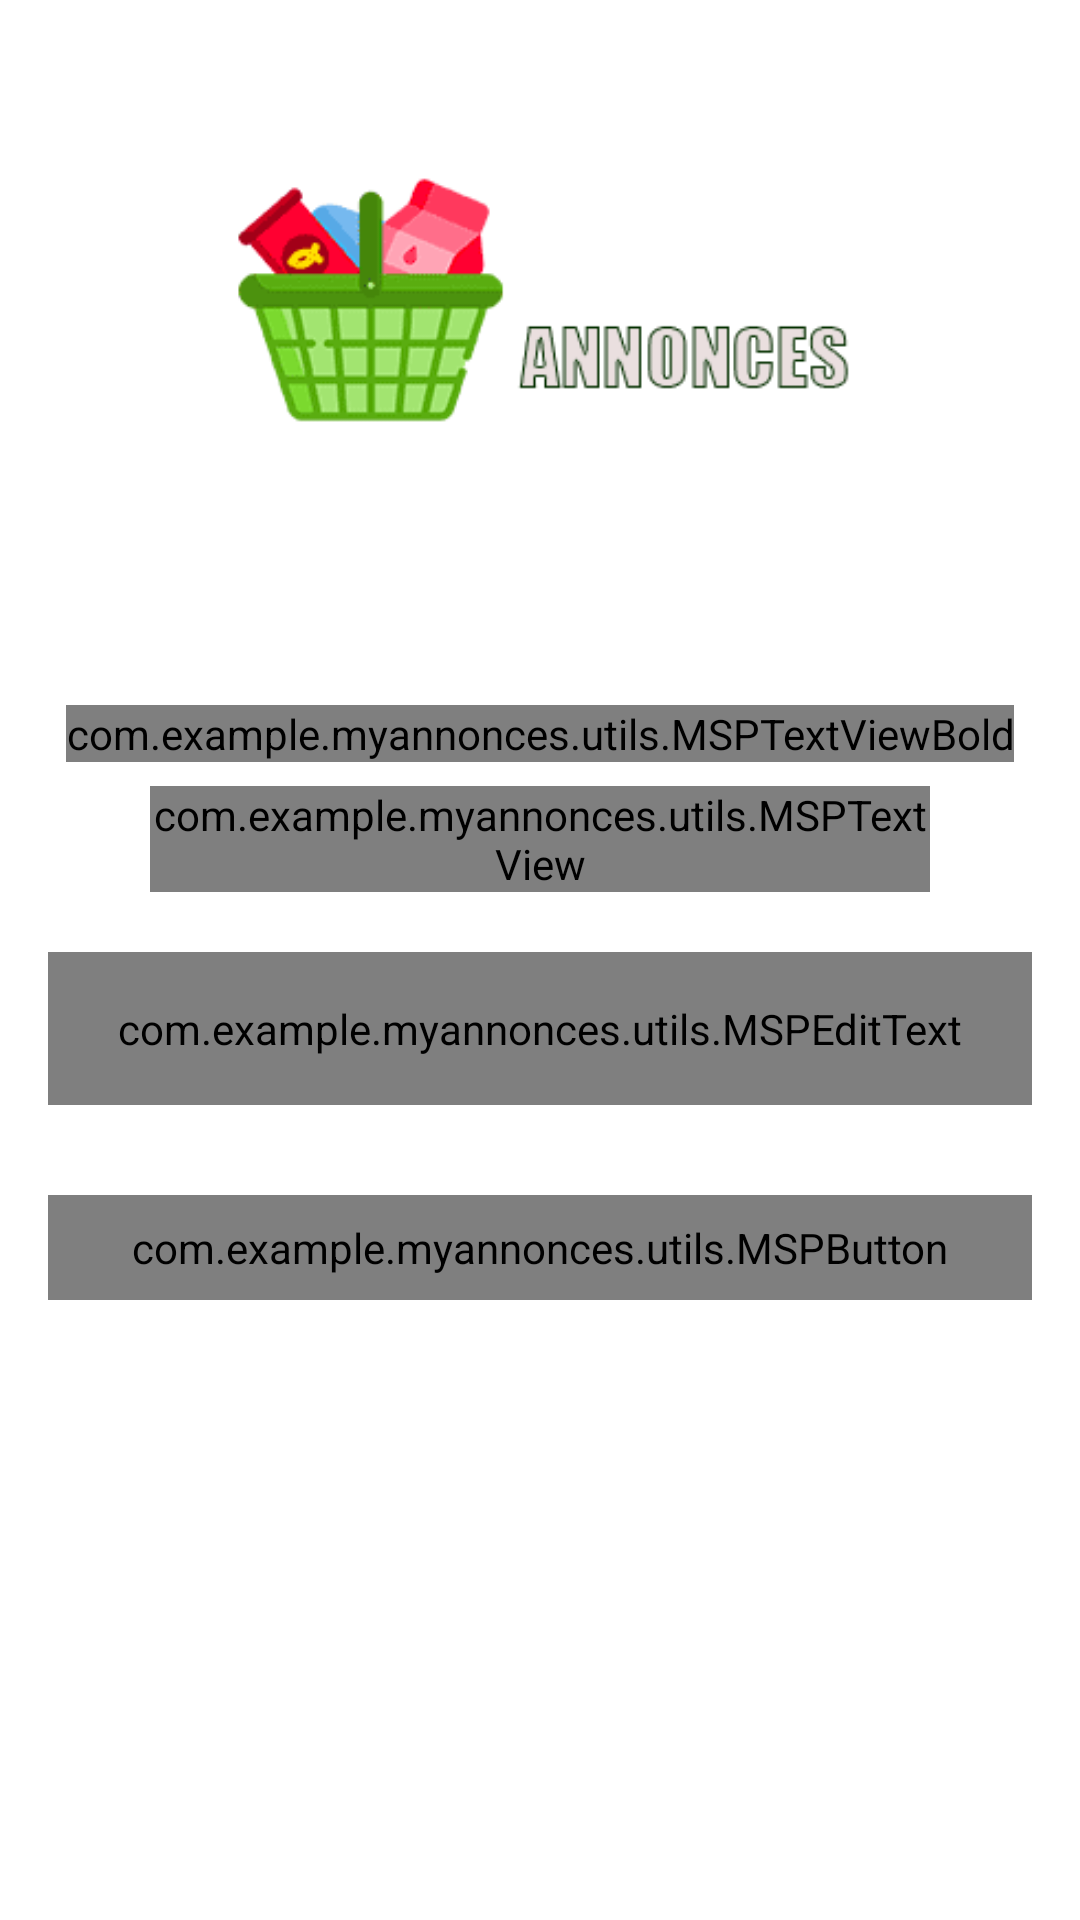

Reconstruct the res/layout file that produces this screen, plus the resources it refers to.
<!-- AndroidManifest.xml: application theme Theme.Myannonces -->
<!-- res/layout/activity_forgot_password.xml -->
<?xml version="1.0" encoding="utf-8"?>
<androidx.constraintlayout.widget.ConstraintLayout xmlns:android="http://schemas.android.com/apk/res/android"
    xmlns:app="http://schemas.android.com/apk/res-auto"
    xmlns:tools="http://schemas.android.com/tools"
    android:background="@color/white"
    android:layout_width="match_parent"
    android:layout_height="match_parent"
    tools:context=".ui.activities.ForgotPasswordActivity">

    <FrameLayout
        android:id="@+id/fl_header_image"
        android:layout_width="wrap_content"
        android:layout_height="@dimen/auth_header_image_height"
        app:layout_constraintEnd_toEndOf="parent"
        app:layout_constraintStart_toStartOf="parent"
        app:layout_constraintTop_toTopOf="parent">

        <ImageView
            android:layout_width="match_parent"
            android:layout_height="match_parent"
            android:contentDescription="@string/content_description"
            android:scaleType="fitXY"
            android:src="@drawable/auth_screens_background" />

        <ImageView
            android:layout_width="@dimen/auth_logo_width_size"
            android:layout_height="@dimen/auth_logo_height_size"
            android:layout_gravity="center"
            android:contentDescription="@string/app_name"
            android:scaleType="fitCenter"
            android:src="@drawable/tutorials_eu_logo"
              />

        <androidx.appcompat.widget.Toolbar
            android:id="@+id/toolbar_forgot_password_activity"
            android:layout_width="match_parent"
            android:layout_height="?attr/actionBarSize"
            android:layout_gravity="top" />
    </FrameLayout>

    <com.example.myannonces.utils.MSPTextViewBold
        android:id="@+id/tv_title"
        android:layout_width="wrap_content"
        android:layout_height="wrap_content"
        android:layout_marginTop="35dp"
        android:text="@string/title_forgot_password"
        android:textColor="@color/black"
        android:textSize="@dimen/forgot_password_title_textSize"
        app:layout_constraintEnd_toEndOf="parent"
        app:layout_constraintStart_toStartOf="parent"
        app:layout_constraintTop_toBottomOf="@id/fl_header_image" />

    <com.example.myannonces.utils.MSPTextView
        android:id="@+id/tv_title_description"
        android:layout_width="0dp"
        android:layout_height="wrap_content"
        android:layout_marginStart="50dp"
        android:layout_marginTop="8dp"
        android:layout_marginEnd="50dp"
        android:gravity="center"
        android:text="@string/forgot_password_title_description"
        android:textColor="@color/black"
        android:textSize="@dimen/forgot_password_title_description_textSize"
        app:layout_constraintEnd_toEndOf="parent"
        app:layout_constraintStart_toStartOf="parent"
        app:layout_constraintTop_toBottomOf="@id/tv_title" />

    <com.google.android.material.textfield.TextInputLayout
        android:id="@+id/til_email"
        style="@style/Widget.MaterialComponents.TextInputLayout.OutlinedBox"
        android:layout_width="match_parent"
        android:layout_height="wrap_content"
        android:layout_marginStart="16dp"
        android:layout_marginTop="20dp"
        android:layout_marginEnd="16dp"
        android:hint="@string/et_hint_email_id"
        android:textColorHint="@color/white"
        app:layout_constraintEnd_toEndOf="parent"
        app:layout_constraintStart_toStartOf="parent"
        app:layout_constraintTop_toBottomOf="@id/tv_title_description">

        <com.example.myannonces.utils.MSPEditText
            android:id="@+id/et_email_forgot"

            android:layout_width="match_parent"
            android:layout_height="wrap_content"
            android:background="@color/colorgris"
            android:inputType="textEmailAddress"
            android:padding="@dimen/et_padding"
            android:textColor="@color/black"
            android:textSize="@dimen/et_textSize" />
    </com.google.android.material.textfield.TextInputLayout>

    <com.example.myannonces.utils.MSPButton
        android:id="@+id/btn_submit"
        android:layout_width="match_parent"
        android:layout_height="wrap_content"
        android:layout_gravity="center"
        android:layout_marginStart="16dp"
        android:layout_marginTop="30dp"
        android:layout_marginEnd="16dp"
        android:background="@drawable/button_background"
        android:foreground="?attr/selectableItemBackground"
        android:gravity="center"
        android:paddingTop="@dimen/btn_padding"
        android:paddingBottom="@dimen/btn_padding"
        android:text="@string/btn_lbl_submit"
        android:textColor="@android:color/white"
        android:textSize="@dimen/btn_textSize"
        app:layout_constraintEnd_toEndOf="parent"
        app:layout_constraintStart_toStartOf="parent"
        app:layout_constraintTop_toBottomOf="@id/til_email" />
</androidx.constraintlayout.widget.ConstraintLayout>
    
<!-- resources referenced by this layout -->
<resources>
  <color name="black">#FF000000</color>
  <color name="colorgris">#e8f6f9</color>
  <color name="white">#FFFFFFFF</color>
  <dimen name="auth_header_image_height">200dp</dimen>
  <dimen name="auth_logo_height_size">100dp</dimen>
  <dimen name="auth_logo_width_size">220dp</dimen>
  <dimen name="btn_padding">8dp</dimen>
  <dimen name="btn_textSize">18sp</dimen>
  <dimen name="et_padding">16dp</dimen>
  <dimen name="et_textSize">16sp</dimen>
  <dimen name="forgot_password_title_description_textSize">14sp</dimen>
  <dimen name="forgot_password_title_textSize">18sp</dimen>
  <!-- drawable button_background (drawable) -->
  <?xml version="1.0" encoding="utf-8"?>
  <shape xmlns:android="http://schemas.android.com/apk/res/android"
      android:shape="rectangle">
  
      <gradient
          android:angle="360"
          android:endColor="@color/redPrimary"
          android:startColor="@color/orangePrimary"
          android:type="linear" />
  
      <corners android:radius="@dimen/button_background_radius" />
  </shape>
      
  <!-- drawable tutorials_eu_logo: png bitmap (drawable, 5049 bytes) -->
  <string name="app_name">Myannonces</string>
  <string name="btn_lbl_submit">Submit</string>
  <string name="content_description">image</string>
  <string name="et_hint_email_id">Email ID</string>
  <string name="forgot_password_title_description">Enter your username and e-mail address we\'ll send you a email to reset your password</string>
  <string name="title_forgot_password">FORGOT PASSWORD?</string>
  <style name="Theme.Myannonces" parent="Theme.MaterialComponents.DayNight.DarkActionBar">
          
          <item name="colorPrimary">@color/colorThemeOrange</item>
          
          <item name="colorPrimaryVariant">@color/purplered</item>
          <item name="colorOnPrimary">@color/white</item>
          
          <item name="colorSecondary">@color/teal_200</item>
          <item name="colorSecondaryVariant">@color/teal_700</item>
          <item name="colorOnSecondary">@color/black</item>
          
          <item name="android:statusBarColor" tools:targetApi="l">?attr/colorPrimaryVariant</item>
          
  
  
  
  
      </style>
  <color name="redPrimary">#ff0734</color>
  <color name="orangePrimary">#FF3D00</color>
  <dimen name="button_background_radius">10dp</dimen>
  <color name="colorThemeOrange">#F4442d</color>
  <color name="purplered">#F4442d</color>
  <color name="teal_200">#FF03DAC5</color>
  <color name="teal_700">#FF018786</color>
</resources>
